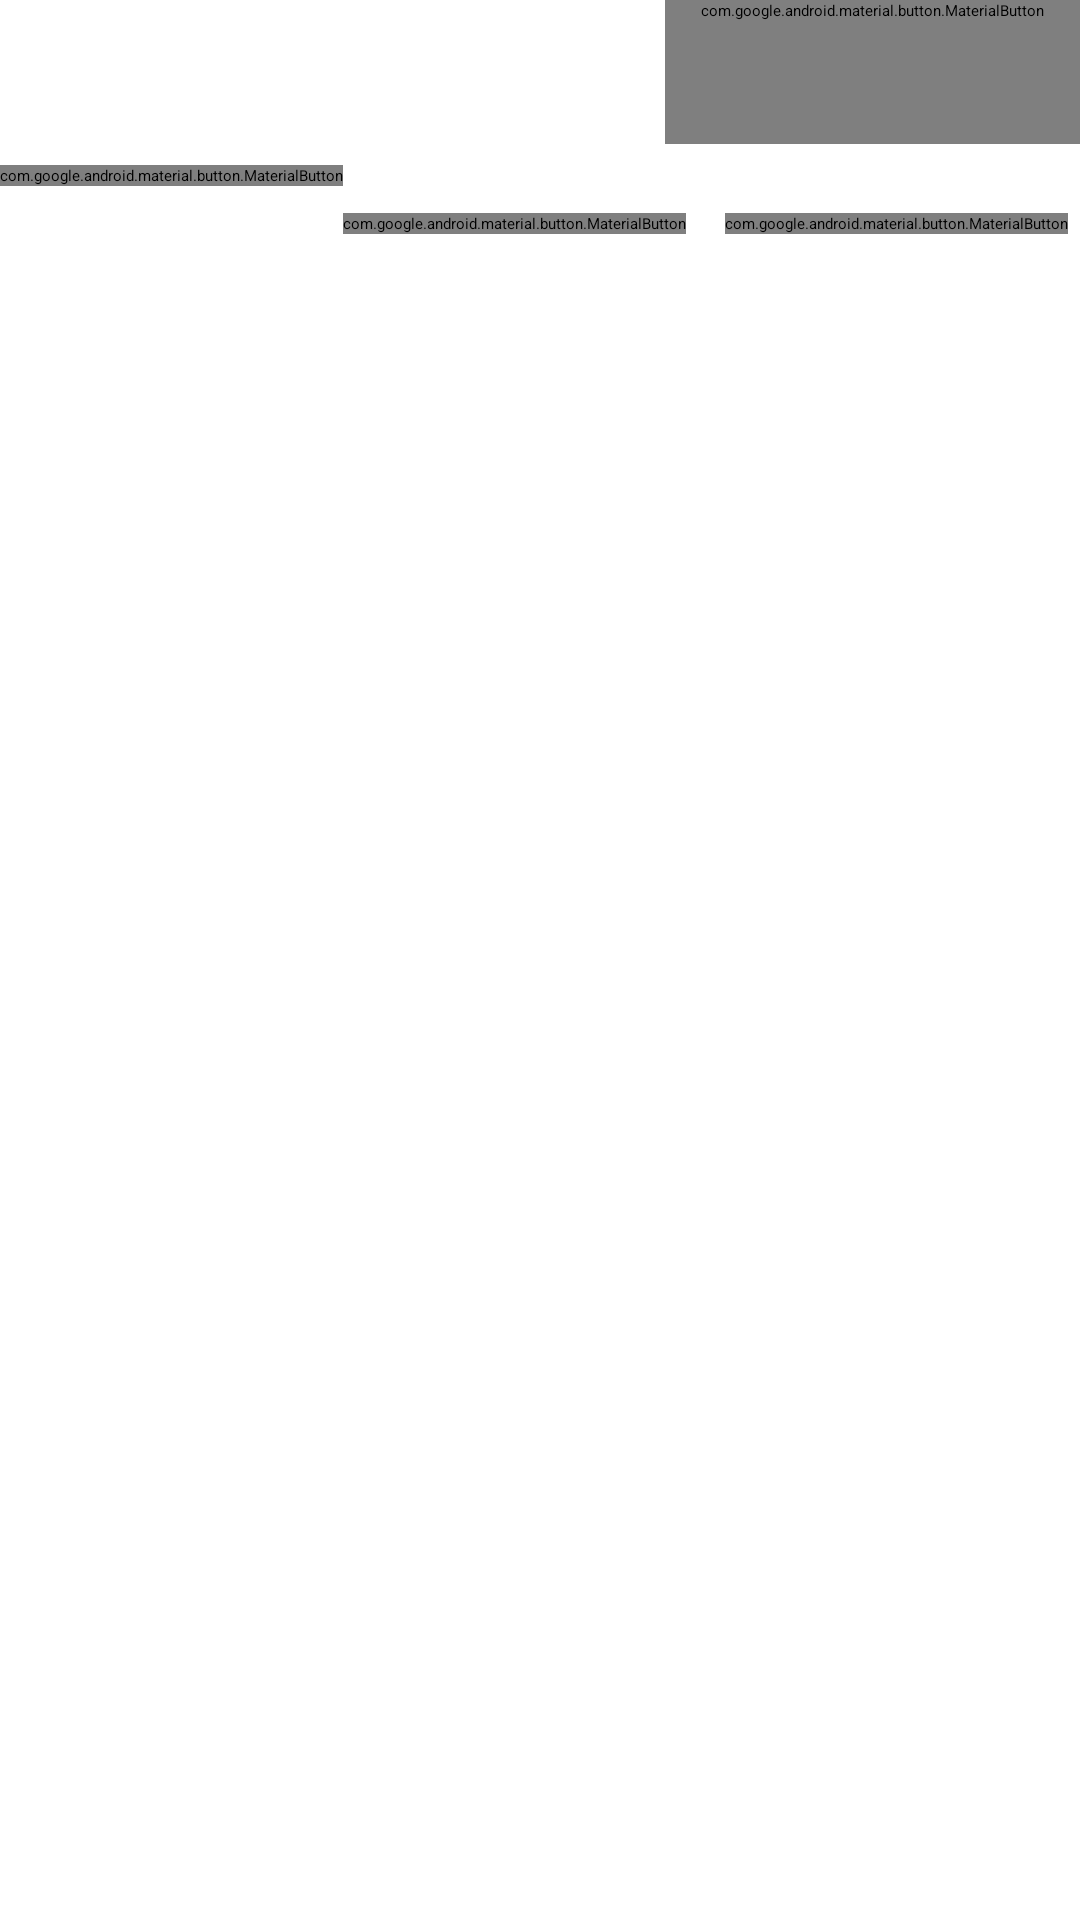

Here is an Android app screen rendered from its layout file. Give the layout XML and the strings, colors and styles it references.
<!-- AndroidManifest.xml: application theme Theme.NMedia -->
<!-- res/layout/card_post.xml -->
<?xml version="1.0" encoding="utf-8"?>
<androidx.constraintlayout.widget.ConstraintLayout xmlns:android="http://schemas.android.com/apk/res/android"
    xmlns:app="http://schemas.android.com/apk/res-auto"
    xmlns:tools="http://schemas.android.com/tools"
    android:layout_width="match_parent"
    android:layout_height="wrap_content"
    android:padding="@dimen/padding_common">


    <ImageView
        android:id="@+id/avatar"
        android:layout_width="@dimen/avatar_size"
        android:layout_height="@dimen/avatar_size"
        android:contentDescription="@string/description_post_author_avatar"
        app:layout_constraintBottom_toBottomOf="@id/barrierBottom"
        app:layout_constraintStart_toStartOf="parent"
        app:layout_constraintTop_toTopOf="parent"
        tools:srcCompat="@sample/posts_avatars" />

    <TextView
        android:id="@+id/author"
        android:layout_width="0dp"
        android:layout_height="wrap_content"
        android:layout_marginHorizontal="@dimen/padding_common"
        android:ellipsize="end"
        android:singleLine="true"
        app:layout_constraintBottom_toTopOf="@id/published"
        app:layout_constraintEnd_toStartOf="@id/menu"
        app:layout_constraintStart_toEndOf="@id/avatar"
        app:layout_constraintTop_toTopOf="@id/avatar"
        app:layout_constraintVertical_chainStyle="packed"
        tools:text="@sample/posts.json/data/author" />

    <TextView
        android:id="@+id/published"
        android:layout_width="wrap_content"
        android:layout_height="wrap_content"
        android:layout_marginStart="@dimen/padding_common"
        app:layout_constraintBottom_toBottomOf="@id/avatar"
        app:layout_constraintStart_toEndOf="@id/avatar"
        app:layout_constraintTop_toBottomOf="@id/author"
        tools:text="@sample/posts.json/data/published" />

    <com.google.android.material.button.MaterialButton
        android:id="@+id/menu"
        style="@style/Widget.App.Button.OutlinedButton.IconOnly"
        android:layout_width="wrap_content"
        android:layout_height="wrap_content"
        android:background="@android:color/transparent"
        android:contentDescription="@string/description_post_menu"
        app:icon="@drawable/ic_baseline_more_vert_24"
        app:iconTint="?attr/colorControlNormal"
        app:layout_constraintEnd_toEndOf="parent"
        app:layout_constraintTop_toTopOf="parent" />

    <androidx.constraintlayout.widget.Barrier
        android:id="@+id/barrierBottom"
        android:layout_width="wrap_content"
        android:layout_height="wrap_content"
        app:barrierDirection="bottom"
        app:constraint_referenced_ids="avatar,published,menu" />

    <TextView
        android:id="@+id/content"
        android:layout_width="match_parent"
        android:layout_height="wrap_content"
        android:layout_marginTop="@dimen/padding_common"
        android:autoLink="web"
        app:layout_constraintTop_toBottomOf="@id/barrierBottom"
        tools:text="@sample/posts.json/data/content" />

    <androidx.constraintlayout.widget.Barrier
        android:id="@+id/barrier3"
        android:layout_width="wrap_content"
        android:layout_height="wrap_content"
        android:layout_marginBottom="@dimen/padding_common"
        app:barrierDirection="bottom"
        app:constraint_referenced_ids="content" />


    <com.google.android.material.button.MaterialButton
        android:id="@+id/likes"
        style="@style/Widget.AppTheme.LikeButton"
        android:layout_width="wrap_content"
        android:layout_height="wrap_content"
        android:background="@android:color/transparent"
        android:layout_marginTop="@dimen/padding_common"
        android:button="@drawable/ic_like_selector"
        android:checkable="true"
        app:icon="@drawable/ic_like_selector"
        app:layout_constraintEnd_toEndOf="@id/barrier3"
        app:layout_constraintTop_toTopOf="@id/barrier3"
        android:contentDescription="@string/description_like_button" />


    <com.google.android.material.button.MaterialButton
        android:id="@+id/reposts"
        style="@style/Widget.AppTheme.RepostButton"
        android:layout_width="wrap_content"
        android:layout_height="wrap_content"
        android:layout_marginStart="@dimen/padding_common"
        android:layout_marginTop="16dp"
        android:background="@android:color/transparent"
        android:checkable="true"
        app:icon="@drawable/ic_outline_share_24"
        app:iconTint="?attr/colorControlNormal"
        app:layout_constraintStart_toEndOf="@id/likes"
        app:layout_constraintTop_toTopOf="@id/barrier3" />


    <com.google.android.material.button.MaterialButton
        android:id="@+id/views"
        android:layout_width="wrap_content"
        android:layout_height="wrap_content"
        android:layout_marginTop="16dp"
        android:layout_marginEnd="4dp"
        android:background="@android:color/transparent"
        app:icon="@drawable/ic_baseline_remove_red_eye_24"
        app:iconTint="?attr/colorControlNormal"
        app:layout_constraintEnd_toEndOf="parent"
        app:layout_constraintTop_toBottomOf="@id/barrier3" />


</androidx.constraintlayout.widget.ConstraintLayout>
<!-- resources referenced by this layout -->
<resources>
  <!-- drawable ic_like_selector (drawable) -->
  <?xml version="1.0" encoding="utf-8"?>
  <selector xmlns:android="http://schemas.android.com/apk/res/android">
  <item android:drawable="@drawable/ic_liked_24"
      android:state_checked="true"/>
      <item android:drawable="@drawable/ic_likes_24"
          android:state_checked="false"/>
  </selector>
  <!-- drawable ic_outline_share_24 (drawable) -->
  <vector android:height="24dp" android:tint="#999999"
      android:viewportHeight="24" android:viewportWidth="24"
      android:width="24dp" xmlns:android="http://schemas.android.com/apk/res/android">
      <path android:fillColor="@android:color/white" android:pathData="M18,16.08c-0.76,0 -1.44,0.3 -1.96,0.77L8.91,12.7c0.05,-0.23 0.09,-0.46 0.09,-0.7s-0.04,-0.47 -0.09,-0.7l7.05,-4.11c0.54,0.5 1.25,0.81 2.04,0.81 1.66,0 3,-1.34 3,-3s-1.34,-3 -3,-3 -3,1.34 -3,3c0,0.24 0.04,0.47 0.09,0.7L8.04,9.81C7.5,9.31 6.79,9 6,9c-1.66,0 -3,1.34 -3,3s1.34,3 3,3c0.79,0 1.5,-0.31 2.04,-0.81l7.12,4.16c-0.05,0.21 -0.08,0.43 -0.08,0.65 0,1.61 1.31,2.92 2.92,2.92s2.92,-1.31 2.92,-2.92c0,-1.61 -1.31,-2.92 -2.92,-2.92zM18,4c0.55,0 1,0.45 1,1s-0.45,1 -1,1 -1,-0.45 -1,-1 0.45,-1 1,-1zM6,13c-0.55,0 -1,-0.45 -1,-1s0.45,-1 1,-1 1,0.45 1,1 -0.45,1 -1,1zM18,20.02c-0.55,0 -1,-0.45 -1,-1s0.45,-1 1,-1 1,0.45 1,1 -0.45,1 -1,1z"/>
  </vector>
  <string name="description_like_button">Like button</string>
  <string name="description_post_author_avatar">Post author avatar</string>
  <string name="description_post_menu">Post menu</string>
  <style name="Widget.App.Button.OutlinedButton.IconOnly" parent="Widget.MaterialComponents.Button.OutlinedButton">
          <item name="iconPadding">0dp</item>
          <item name="android:insetTop">0dp</item>
          <item name="android:insetBottom">0dp</item>
          <item name="android:paddingLeft">12dp</item>
          <item name="android:paddingRight">12dp</item>
          <item name="android:minWidth">48dp</item>
          <item name="android:minHeight">48dp</item>
      </style>
  <style name="Widget.AppTheme.LikeButton" parent="Widget.MaterialComponents.Button.TextButton">
          <item name="iconTint">@color/color_like</item>
          <item name="android:minWidth">0dp</item>
      </style>
  <style name="Widget.AppTheme.RepostButton" parent="Widget.MaterialComponents.Button.TextButton">
          <item name="android:minWidth">0dp</item>
      </style>
</resources>
